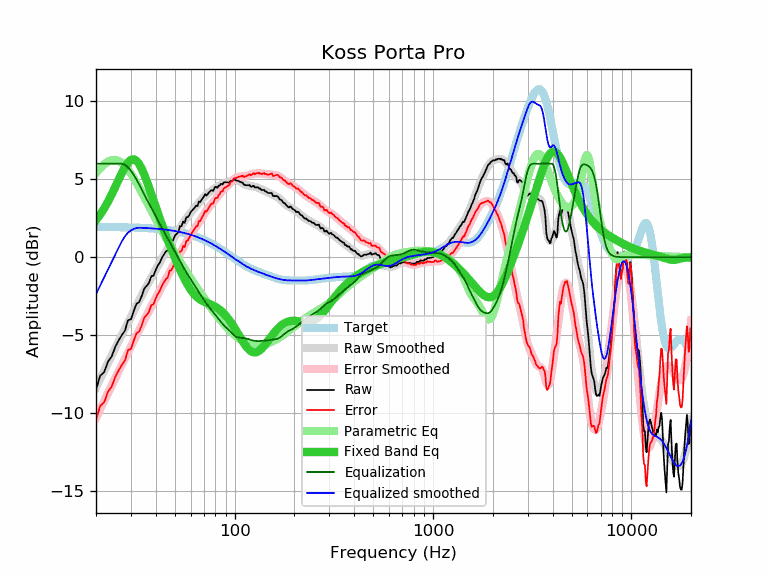

Data behind this chart, as committed beside it:
frequency, raw, error, smoothed, error_smoothed, equalization, parametric_eq, equalized_raw, equalized_smoothed, target
20, -8.49, -10.43, -8.37, -10.31, 6.00, 2.37, -2.49, -2.37, 1.94
21, -7.61, -9.55, -7.82, -9.75, 6.00, 2.74, -1.61, -1.82, 1.94
22, -7.37, -9.31, -7.28, -9.22, 6.00, 3.14, -1.37, -1.28, 1.94
23, -6.70, -8.63, -6.77, -8.71, 6.00, 3.57, -0.70, -0.77, 1.93
24, -6.37, -8.30, -6.29, -8.22, 6.00, 4.03, -0.37, -0.29, 1.93
25, -5.76, -7.69, -5.83, -7.76, 6.00, 4.50, 0.24, 0.17, 1.93
26, -5.34, -7.26, -5.39, -7.32, 6.00, 4.97, 0.66, 0.61, 1.93
27, -5.00, -6.92, -4.98, -6.90, 6.00, 5.41, 1.00, 1.02, 1.92
28, -4.71, -6.63, -4.58, -6.50, 5.92, 5.79, 1.22, 1.35, 1.92
29, -4.04, -5.95, -4.19, -6.11, 5.77, 6.08, 1.73, 1.58, 1.91
30, -3.99, -5.90, -3.82, -5.73, 5.54, 6.25, 1.55, 1.72, 1.91
31, -3.45, -5.35, -3.46, -5.36, 5.27, 6.29, 1.82, 1.81, 1.90
32, -2.99, -4.89, -3.11, -5.01, 4.98, 6.19, 1.99, 1.87, 1.90
33, -2.88, -4.77, -2.78, -4.67, 4.67, 5.98, 1.79, 1.89, 1.89
34, -2.49, -4.37, -2.46, -4.34, 4.34, 5.67, 1.85, 1.88, 1.88
35, -2.02, -3.90, -2.15, -4.03, 4.03, 5.31, 2.01, 1.88, 1.88
36, -1.84, -3.71, -1.86, -3.73, 3.73, 4.90, 1.89, 1.87, 1.87
37, -1.65, -3.51, -1.58, -3.44, 3.44, 4.48, 1.79, 1.86, 1.86
38, -1.22, -3.07, -1.31, -3.16, 3.16, 4.05, 1.94, 1.85, 1.85
39, -1.18, -3.02, -1.05, -2.89, 2.89, 3.63, 1.71, 1.84, 1.84
40, -0.82, -2.65, -0.80, -2.63, 2.63, 3.22, 1.81, 1.83, 1.83
41, -0.53, -2.35, -0.55, -2.37, 2.37, 2.83, 1.84, 1.82, 1.82
42, -0.34, -2.15, -0.32, -2.12, 2.12, 2.45, 1.78, 1.81, 1.81
43, -0.03, -1.82, -0.09, -1.88, 1.88, 2.09, 1.85, 1.79, 1.79
44, 0.17, -1.61, 0.14, -1.64, 1.64, 1.74, 1.82, 1.78, 1.78
45, 0.36, -1.40, 0.35, -1.42, 1.42, 1.41, 1.78, 1.77, 1.77
46, 0.45, -1.30, 0.56, -1.19, 1.19, 1.10, 1.64, 1.75, 1.75
47, 0.87, -0.86, 0.76, -0.98, 0.98, 0.79, 1.85, 1.73, 1.73
48, 0.88, -0.84, 0.95, -0.76, 0.76, 0.50, 1.64, 1.72, 1.72
49, 1.11, -0.59, 1.14, -0.55, 0.55, 0.22, 1.66, 1.70, 1.70
50, 1.38, -0.30, 1.33, -0.35, 0.35, -0.05, 1.73, 1.68, 1.68
51, 1.50, -0.16, 1.52, -0.14, 0.14, -0.31, 1.64, 1.66, 1.66
52, 1.60, -0.04, 1.69, 0.06, -0.06, -0.56, 1.55, 1.64, 1.64
53, 1.99, 0.37, 1.87, 0.25, -0.25, -0.79, 1.74, 1.62, 1.62
54, 1.99, 0.40, 2.03, 0.44, -0.44, -1.02, 1.56, 1.59, 1.59
55, 2.29, 0.72, 2.19, 0.62, -0.62, -1.23, 1.68, 1.57, 1.57
56, 2.20, 0.65, 2.34, 0.79, -0.79, -1.43, 1.41, 1.55, 1.55
57, 2.56, 1.04, 2.48, 0.95, -0.95, -1.61, 1.61, 1.52, 1.52
58, 2.57, 1.08, 2.61, 1.11, -1.11, -1.78, 1.46, 1.50, 1.50
59, 2.69, 1.22, 2.74, 1.27, -1.27, -1.94, 1.42, 1.47, 1.47
60, 2.89, 1.45, 2.86, 1.41, -1.41, -2.08, 1.48, 1.44, 1.44
61, 2.99, 1.58, 2.97, 1.56, -1.56, -2.21, 1.43, 1.41, 1.41
62, 3.09, 1.71, 3.08, 1.70, -1.70, -2.33, 1.39, 1.38, 1.38
63, 3.19, 1.84, 3.19, 1.84, -1.84, -2.43, 1.36, 1.35, 1.35
64, 3.31, 1.99, 3.29, 1.97, -1.97, -2.52, 1.34, 1.32, 1.32
65, 3.28, 1.99, 3.39, 2.10, -2.10, -2.59, 1.18, 1.29, 1.29
66, 3.57, 2.32, 3.49, 2.24, -2.24, -2.66, 1.33, 1.25, 1.25
67, 3.53, 2.31, 3.59, 2.37, -2.37, -2.72, 1.16, 1.22, 1.22
68, 3.67, 2.49, 3.69, 2.50, -2.50, -2.77, 1.17, 1.19, 1.19
69, 3.79, 2.64, 3.78, 2.63, -2.63, -2.81, 1.16, 1.15, 1.15
70, 3.89, 2.78, 3.86, 2.75, -2.75, -2.85, 1.14, 1.11, 1.11
71, 4.05, 2.97, 3.94, 2.87, -2.87, -2.89, 1.19, 1.08, 1.08
72, 3.95, 2.91, 4.02, 2.98, -2.98, -2.92, 0.98, 1.04, 1.04
73, 4.04, 3.04, 4.08, 3.08, -3.08, -2.95, 0.96, 1.00, 1.00
74, 4.14, 3.18, 4.14, 3.18, -3.18, -2.98, 0.96, 0.96, 0.96
75, 4.22, 3.30, 4.20, 3.27, -3.27, -3.02, 0.95, 0.93, 0.93
76, 4.29, 3.40, 4.25, 3.37, -3.37, -3.05, 0.93, 0.89, 0.89
77, 4.29, 3.44, 4.30, 3.45, -3.45, -3.08, 0.84, 0.85, 0.85
78, 4.25, 3.44, 4.35, 3.54, -3.54, -3.11, 0.71, 0.81, 0.81
79, 4.43, 3.66, 4.40, 3.63, -3.63, -3.15, 0.80, 0.77, 0.77
... 553 more rows
